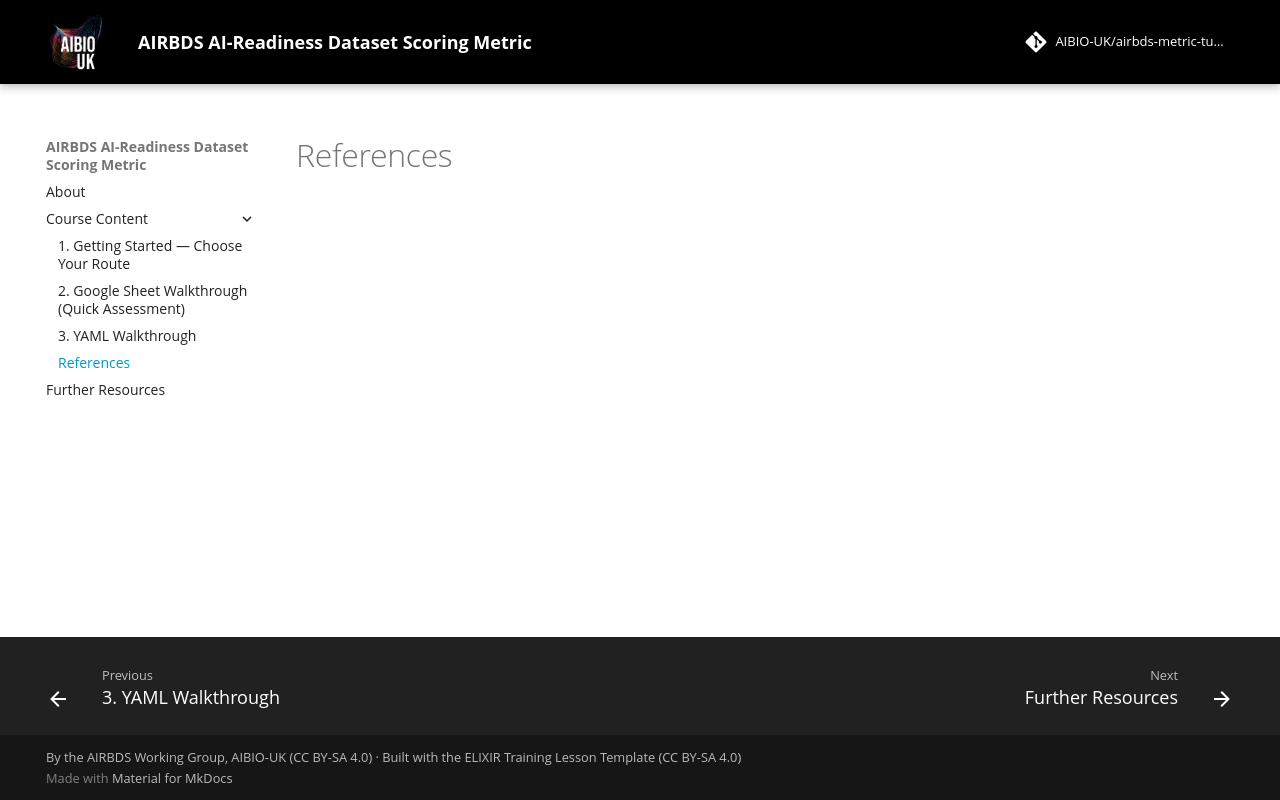

repository: AIBIO-UK/airbds-metric-tutorial · page: chapters/references/index.html · generator: mkdocs

# References

\bibliography
